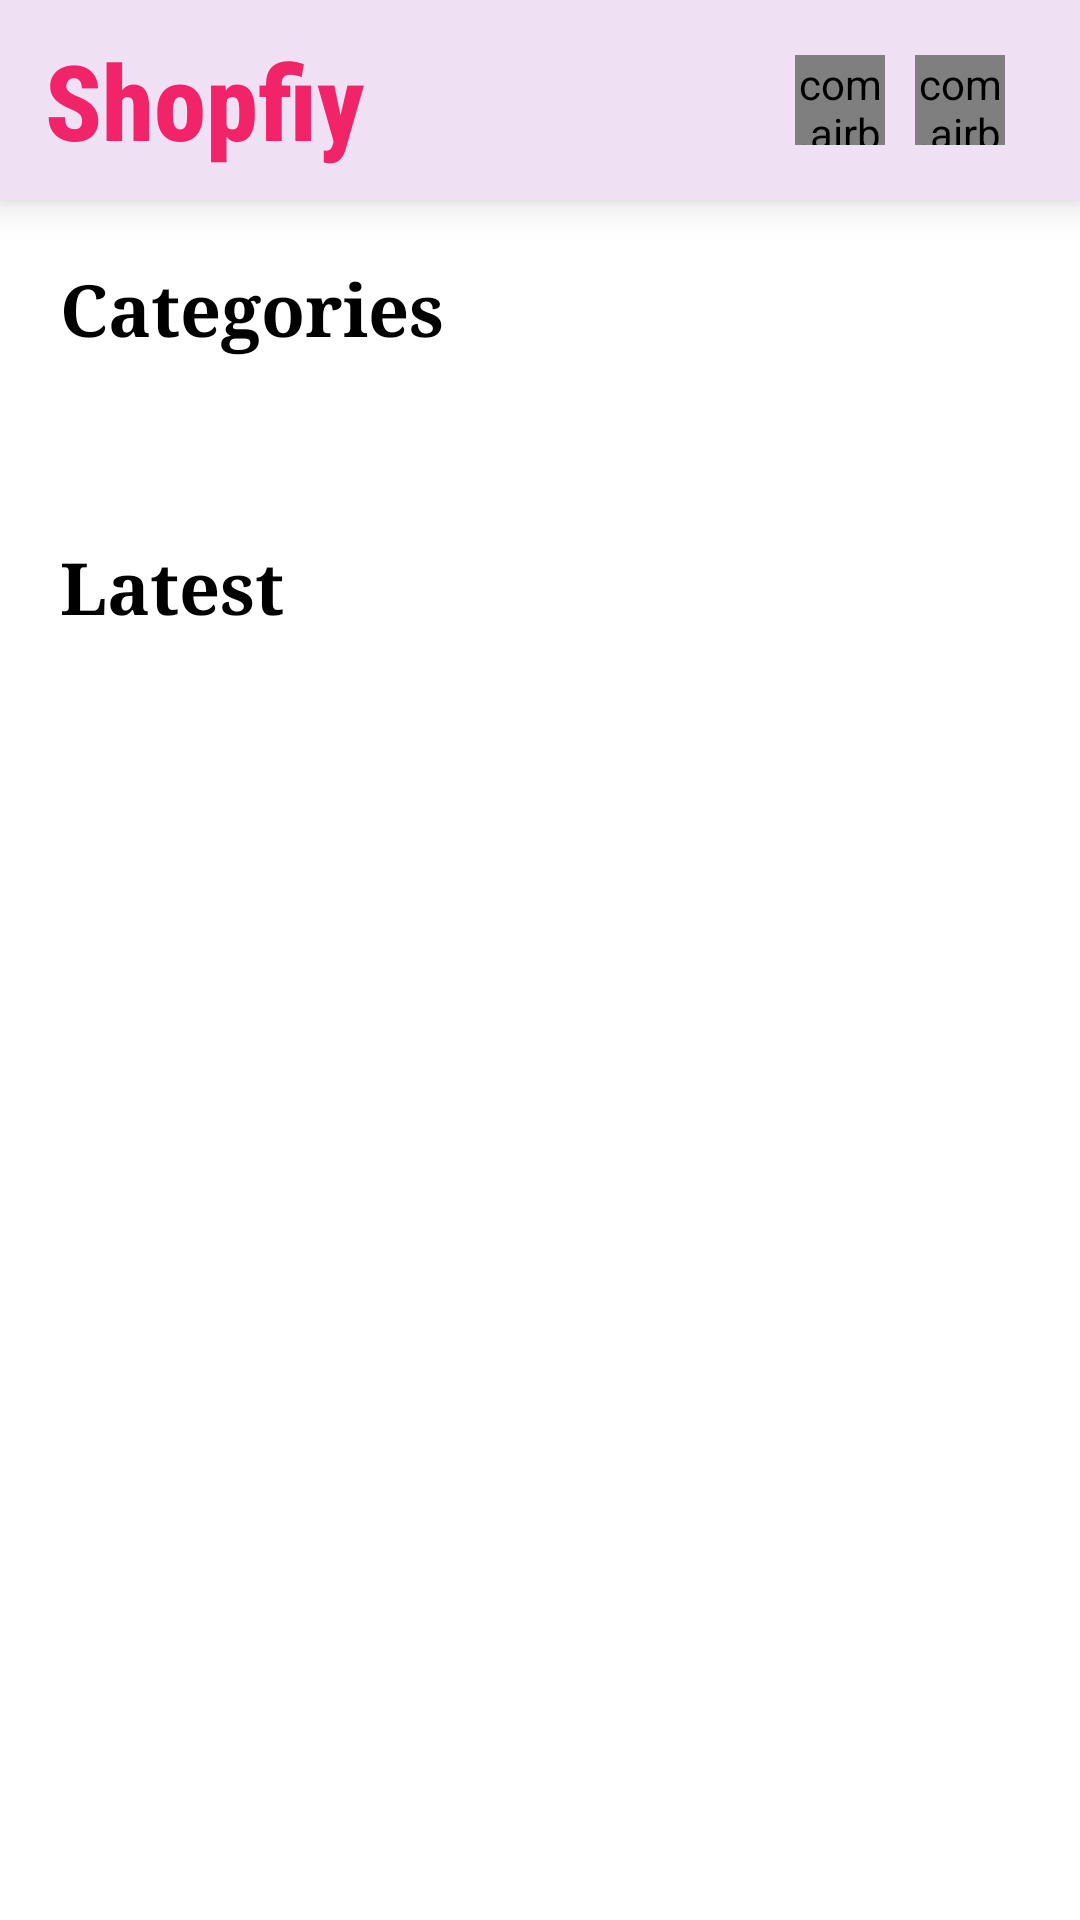

Produce the Android XML layout that renders to this screen, including the resource entries it uses.
<!-- AndroidManifest.xml: application theme Theme.EComApp -->
<!-- res/layout/layout_dashboard.xml -->
<?xml version="1.0" encoding="utf-8"?>
<LinearLayout xmlns:android="http://schemas.android.com/apk/res/android"
    xmlns:app="http://schemas.android.com/apk/res-auto"
    xmlns:tools="http://schemas.android.com/tools"
    android:layout_width="match_parent"
    android:layout_height="match_parent"
    android:orientation="vertical"
    android:animateLayoutChanges="true"
    tools:context=".ui.home.FragHome">

    

    <LinearLayout
        android:layout_width="match_parent"
        android:layout_height="wrap_content"
        android:paddingHorizontal="15dp"
        android:paddingVertical="10dp"
        android:background="#F0E0F3"
        android:elevation="8dp"
        android:gravity="center_vertical"
        android:orientation="horizontal">

        <TextView
            android:layout_width="wrap_content"
            android:layout_height="wrap_content"
            android:fontFamily="sans-serif-condensed-medium"
            android:text="Shopfiy"
            android:textColor="#F12369"
            android:textSize="35sp"
            android:textStyle="bold" />

        <View
            android:layout_width="2dp"
            android:layout_weight="1"
            android:layout_height="0dp"/>

        <com.airbnb.lottie.LottieAnimationView
            android:layout_width="30dp"
            android:layout_height="30dp"
            app:lottie_repeatCount="3"
            app:lottie_autoPlay="true"
            android:gravity="center"
            android:clickable="true"
            android:focusable="true"
            android:foreground="?selectableItemBackground"
            app:lottie_rawRes="@raw/notifation"/>

        <com.airbnb.lottie.LottieAnimationView
            android:layout_width="30dp"
            android:layout_height="30dp"
            app:lottie_autoPlay="true"
            android:clickable="true"
            android:focusable="true"
            android:foreground="?selectableItemBackground"
            android:layout_marginHorizontal="10dp"
            app:lottie_repeatCount="3"
            app:lottie_rawRes="@raw/cart"/>
    </LinearLayout>

    <androidx.core.widget.NestedScrollView
        android:layout_width="match_parent"
        android:layout_height="wrap_content"
        android:animateLayoutChanges="true"
        tools:context=".ui.home.FragHome">

        <LinearLayout
            android:layout_width="match_parent"
            android:layout_height="match_parent"
            android:orientation="vertical">

            <TextView
                android:id="@+id/tvTitleCategories"
                android:layout_width="match_parent"
                android:layout_height="wrap_content"
                android:layout_marginHorizontal="20dp"
                android:fontFamily="serif"
                android:text="Categories"
                android:textColor="@color/black"
                android:layout_marginTop="20dp"
                android:textSize="24sp"
                android:textStyle="bold" />

            <androidx.recyclerview.widget.RecyclerView
                android:id="@+id/rcCategory"
                android:layout_width="match_parent"
                android:layout_height="wrap_content"
                android:layout_marginHorizontal="10dp"
                android:layout_marginVertical="20dp" />

            <TextView
                android:id="@+id/tvTitleLatest"
                android:layout_width="match_parent"
                android:layout_height="wrap_content"
                android:layout_marginHorizontal="20dp"
                android:fontFamily="serif"
                android:text="Latest"
                android:textColor="@color/black"
                android:layout_marginTop="20dp"
                android:textSize="24sp"
                android:textStyle="bold" />

            <androidx.recyclerview.widget.RecyclerView
                android:id="@+id/rcNewProduct"
                android:layout_width="match_parent"
                android:layout_height="wrap_content"
                android:layout_marginHorizontal="10dp"
                android:layout_marginVertical="5dp" />

        </LinearLayout>
    </androidx.core.widget.NestedScrollView>

    <ProgressBar
        android:id="@+id/progressBar"
        android:layout_width="wrap_content"
        android:layout_height="wrap_content"
        android:layout_gravity="center"
        android:elevation="8dp"
        android:indeterminate="true"
        android:visibility="gone"
        app:layout_constraintBottom_toBottomOf="parent"
        app:layout_constraintEnd_toEndOf="parent"
        app:layout_constraintStart_toStartOf="parent"
        app:layout_constraintTop_toTopOf="parent" />

</LinearLayout>
<!-- resources referenced by this layout -->
<resources>
  <color name="black">#FF000000</color>
  <style name="Theme.EComApp" parent="Theme.MaterialComponents.DayNight.DarkActionBar">
          
          <item name="colorPrimary">@color/purple_500</item>
          <item name="colorPrimaryVariant">@color/purple_700</item>
          <item name="colorOnPrimary">@color/white</item>
          
          <item name="colorSecondary">@color/teal_200</item>
          <item name="colorSecondaryVariant">@color/teal_700</item>
          <item name="colorOnSecondary">@color/black</item>
          
          <item name="android:statusBarColor" tools:targetApi="l">?attr/colorPrimaryVariant</item>
          
      </style>
  <color name="purple_500">#FF6200EE</color>
  <color name="purple_700">#FF3700B3</color>
  <color name="white">#FFFFFFFF</color>
  <color name="teal_200">#FF03DAC5</color>
  <color name="teal_700">#FF018786</color>
</resources>
